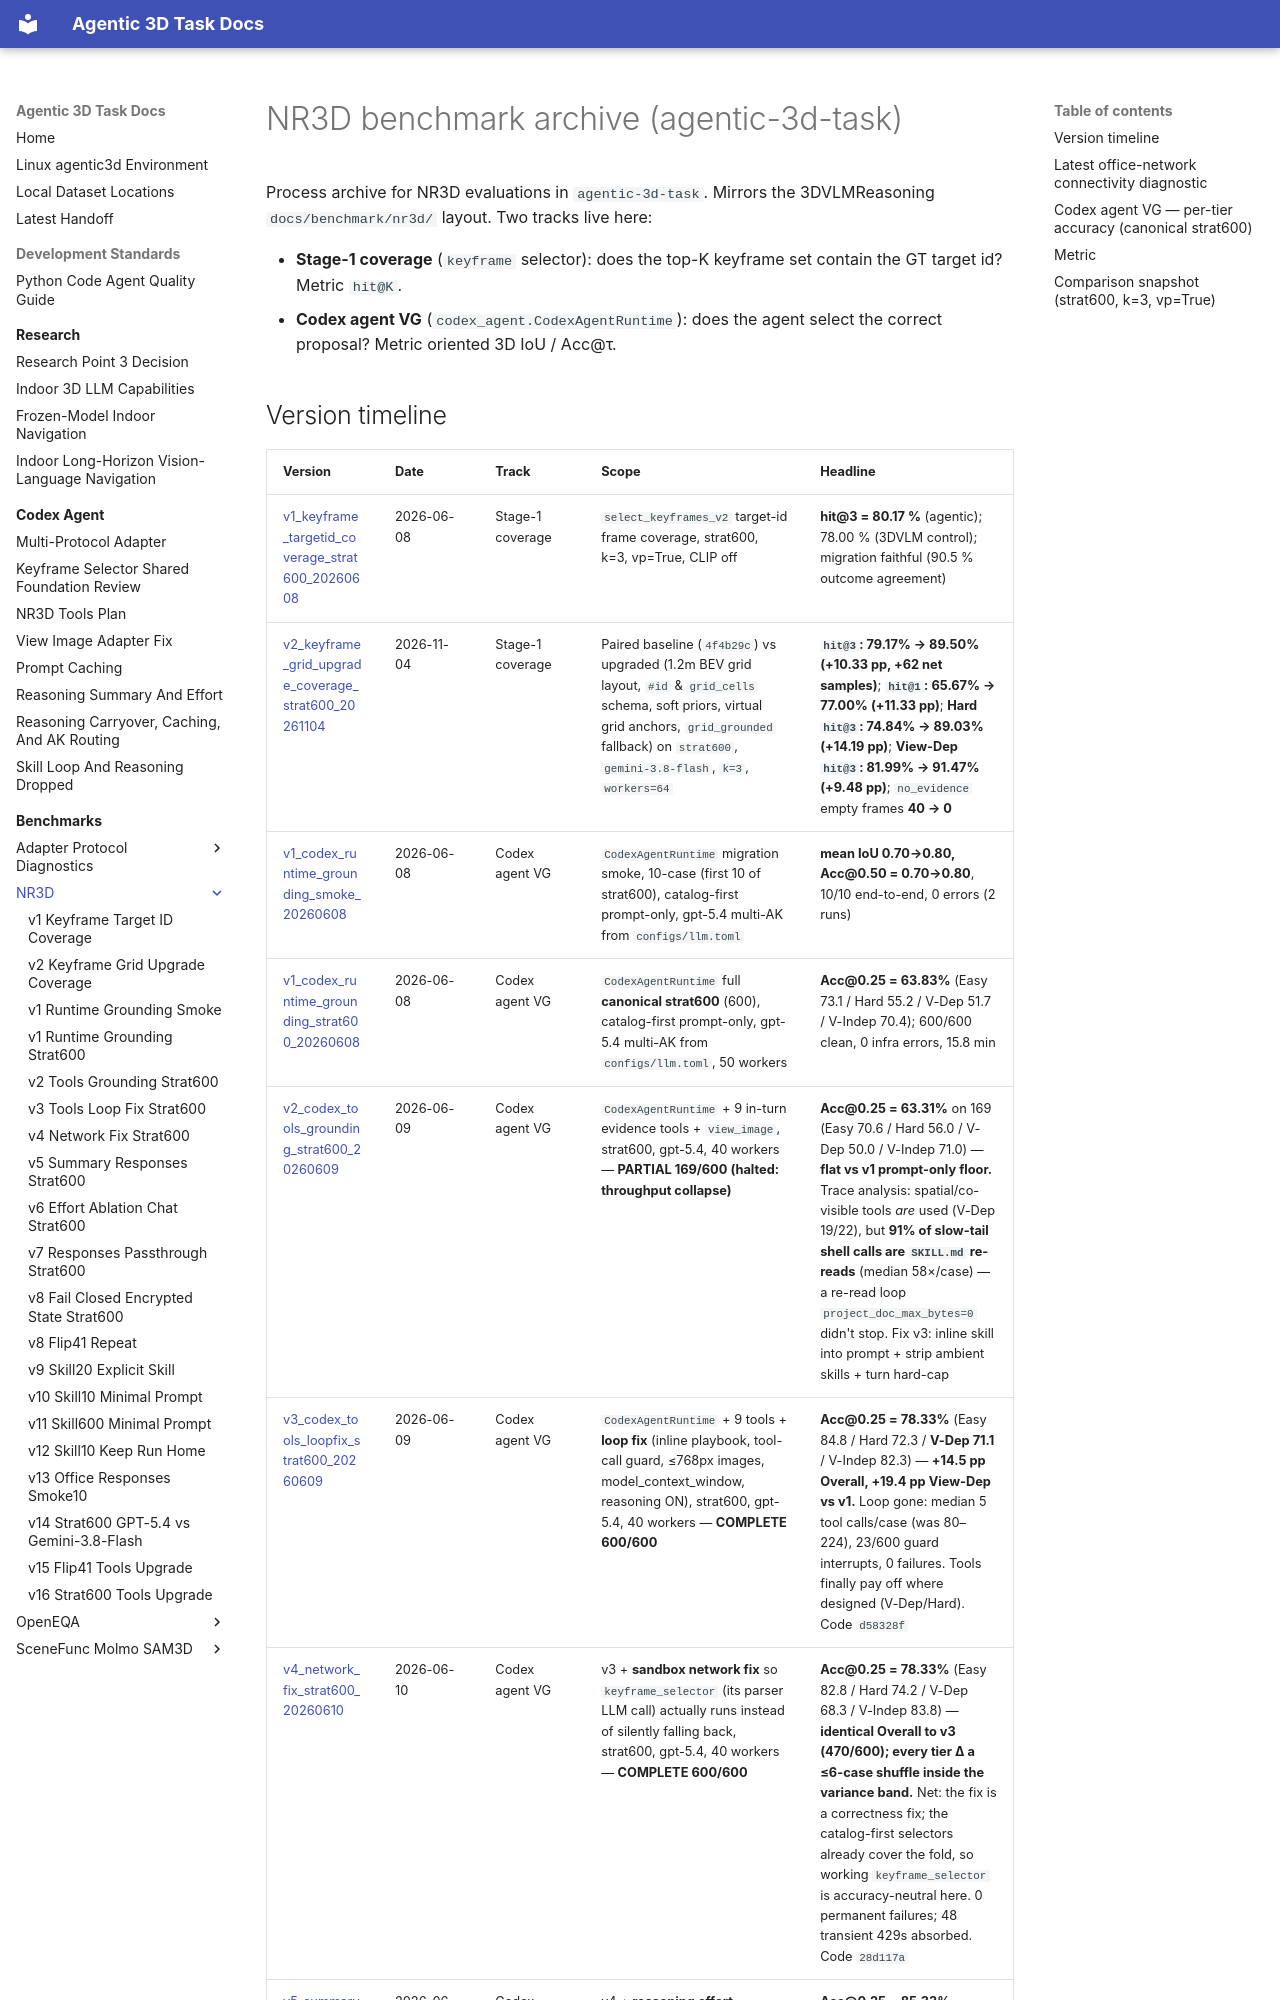

repository: yruns/agentic-3d-task · page: benchmark/nr3d/index.html · generator: mkdocs

# NR3D benchmark archive (agentic-3d-task)

Process archive for NR3D evaluations in `agentic-3d-task`. Mirrors the
3DVLMReasoning `docs/benchmark/nr3d/` layout. Two tracks live here:

- **Stage-1 coverage** (`keyframe` selector): does the top-K keyframe set contain
  the GT target id? Metric `hit@K`.
- **Codex agent VG** (`codex_agent.CodexAgentRuntime`): does the agent select the
  correct proposal? Metric oriented 3D IoU / Acc@τ.
